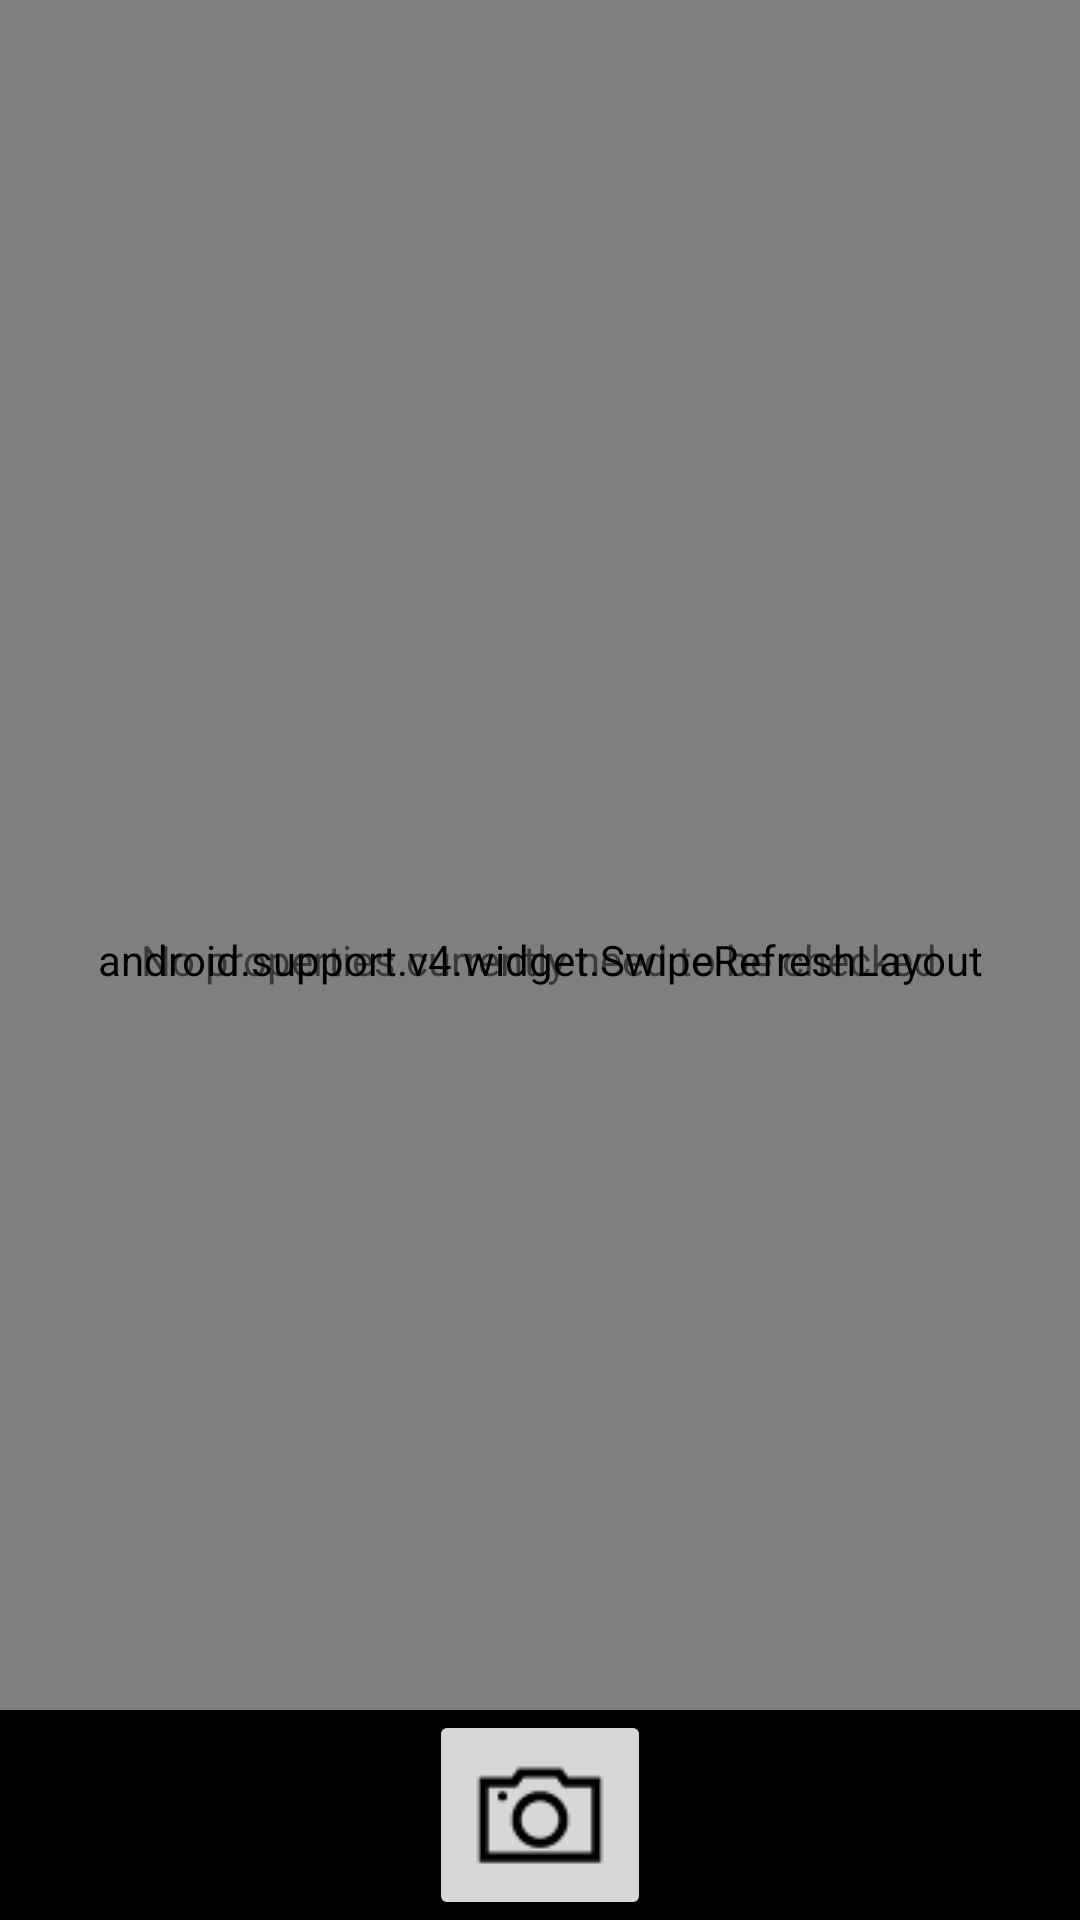

Produce the Android XML layout that renders to this screen, including the resource entries it uses.
<!-- AndroidManifest.xml: application theme AppTheme -->
<!-- res/layout/fragment_listings.xml -->
<?xml version="1.0" encoding="utf-8"?>
<RelativeLayout
    xmlns:android="http://schemas.android.com/apk/res/android"
    android:layout_width="match_parent"
    android:layout_height="match_parent"
    android:orientation="vertical">


    <android.support.v4.widget.SwipeRefreshLayout
        android:id="@+id/refresh_listings_view"
        xmlns:android="http://schemas.android.com/apk/res/android"
        android:layout_width="match_parent"
        android:layout_height="match_parent"
        >

        <ListView
            android:id="@android:id/list"
            android:layout_width="match_parent"
            android:layout_height="match_parent"
            android:divider="@drawable/listview_divider"
            android:dividerHeight="3px"
            />

    </android.support.v4.widget.SwipeRefreshLayout>

    <LinearLayout
        android:id="@android:id/empty"
        android:layout_width="match_parent"
        android:layout_height="match_parent"
        android:gravity="center">

        <TextView
            android:id="@+id/tv_properties_to_check"
            android:layout_width="wrap_content"
            android:layout_height="wrap_content"
            android:layout_gravity="center_vertical"
            android:text="@string/no_alarms"/>

    </LinearLayout>

    <RelativeLayout
        android:layout_width="match_parent"
        android:layout_height="wrap_content"
        android:layout_alignParentBottom="true"
        android:background="@color/black"
        >

        <ImageButton
            android:id="@+id/ib_scanner"
            style="@style/Main.ImageButton.Scanner"
            />
    </RelativeLayout>
</RelativeLayout>
<!-- resources referenced by this layout -->
<resources>
  <color name="black">#000000</color>
  <string name="no_alarms">No properties currently need to be checked</string>
  <style name="Main.ImageButton.Scanner">
          <item name="android:layout_centerInParent">true</item>
          <item name="android:src">@drawable/camera_50</item>
      </style>
  <style name="AppTheme" parent="Theme.AppCompat.Light.DarkActionBar">
          
      </style>
  <!-- drawable camera_50: png bitmap (drawable, 614 bytes) -->
</resources>
